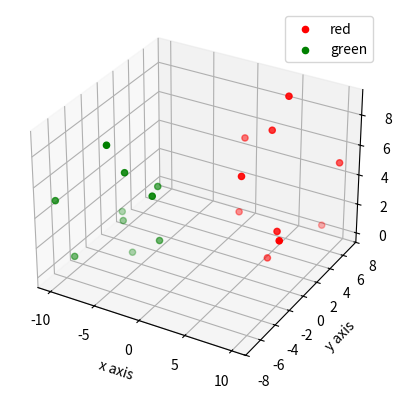

This figure's Python source:
from mpl_toolkits.mplot3d import axes3d
import matplotlib.pyplot as plt

fig = plt.figure()

ax1 = fig.add_subplot(111, projection = '3d')

x = [1,2,3,4,5,6,7,8,9,10]
y = [5,3,2,5,6,2,2,1,6,7]
z = [6,2,5,7,9,0,2,2,1,5]

x2 = [-1,-2,-3,-4,-5,-6,-7,-8,-9,-10]
y2 = [-5,-3,-2,-5,-6,-2,-2,-1,-6,-7]
z2 = [6,2,5,7,9,0,2,2,1,5]

ax1.scatter(x, y, z, c='r', marker='o', label='red')
ax1.scatter(x2, y2, z2, c='g', marker='o', label='green')


ax1.set_xlabel('x axis')
ax1.set_ylabel('y axis')
ax1.set_zlabel('z axis')
plt.legend()
plt.show()
